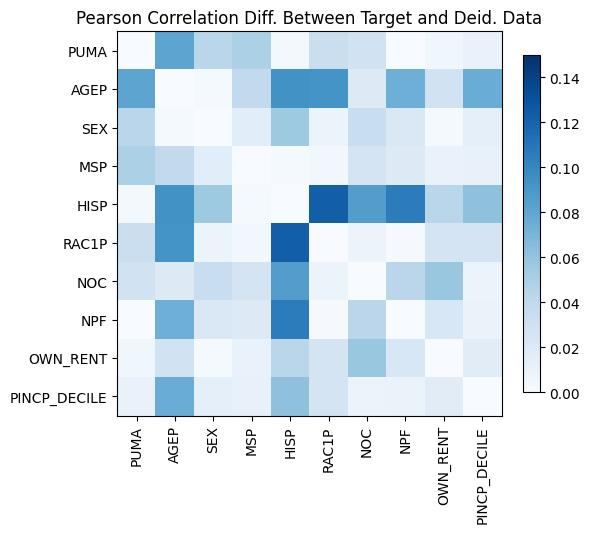

Values plotted in this chart, from the file beside it:
, PUMA, AGEP, SEX, MSP, HISP, RAC1P, NOC, NPF, OWN_RENT, PINCP_DECILE
PUMA, 4.440892098500626e-16, -0.08099, 0.04307, 0.04951, 0.002706, -0.03335, -0.02896, -6.513572260420653e-05, -0.005308, 0.01001
AGEP, -0.08099, -6.661338147750939e-16, 0.002327, 0.03896, 0.09334, 0.09223, 0.01875, 0.07385, 0.02913, -0.07588
SEX, 0.04307, 0.002327, -2.7755575615628914e-15, 0.0161, 0.05613, -0.009296, -0.03498, -0.02146, -0.001872, 0.0139
MSP, 0.04951, 0.03896, 0.0161, -1.5543122344752192e-15, -0.001911, -0.003859, -0.02616, 0.01889, 0.01036, 0.01117
HISP, 0.002706, 0.09334, 0.05613, -0.001911, -2.6645352591003757e-15, -0.1227, -0.08592, -0.1056, -0.04286, 0.06177
RAC1P, -0.03335, 0.09223, -0.009296, -0.003859, -0.1227, 2.6645352591003757e-15, 0.00929, 0.001209, 0.02686, 0.02594
NOC, -0.02896, 0.01875, -0.03498, -0.02616, -0.08592, 0.00929, 0.0, -0.0425, -0.05836, 0.00936
NPF, -6.513572260420653e-05, 0.07385, -0.02146, 0.01889, -0.1056, 0.001209, -0.0425, 5.551115123125783e-16, -0.02322, -0.009828
OWN_RENT, -0.005308, 0.02913, -0.001872, 0.01036, -0.04286, 0.02686, -0.05836, -0.02322, 0.0, -0.01672
PINCP_DECILE, 0.01001, -0.07588, 0.0139, 0.01117, 0.06177, 0.02594, 0.00936, -0.009828, -0.01672, 2.55351295663786e-15
